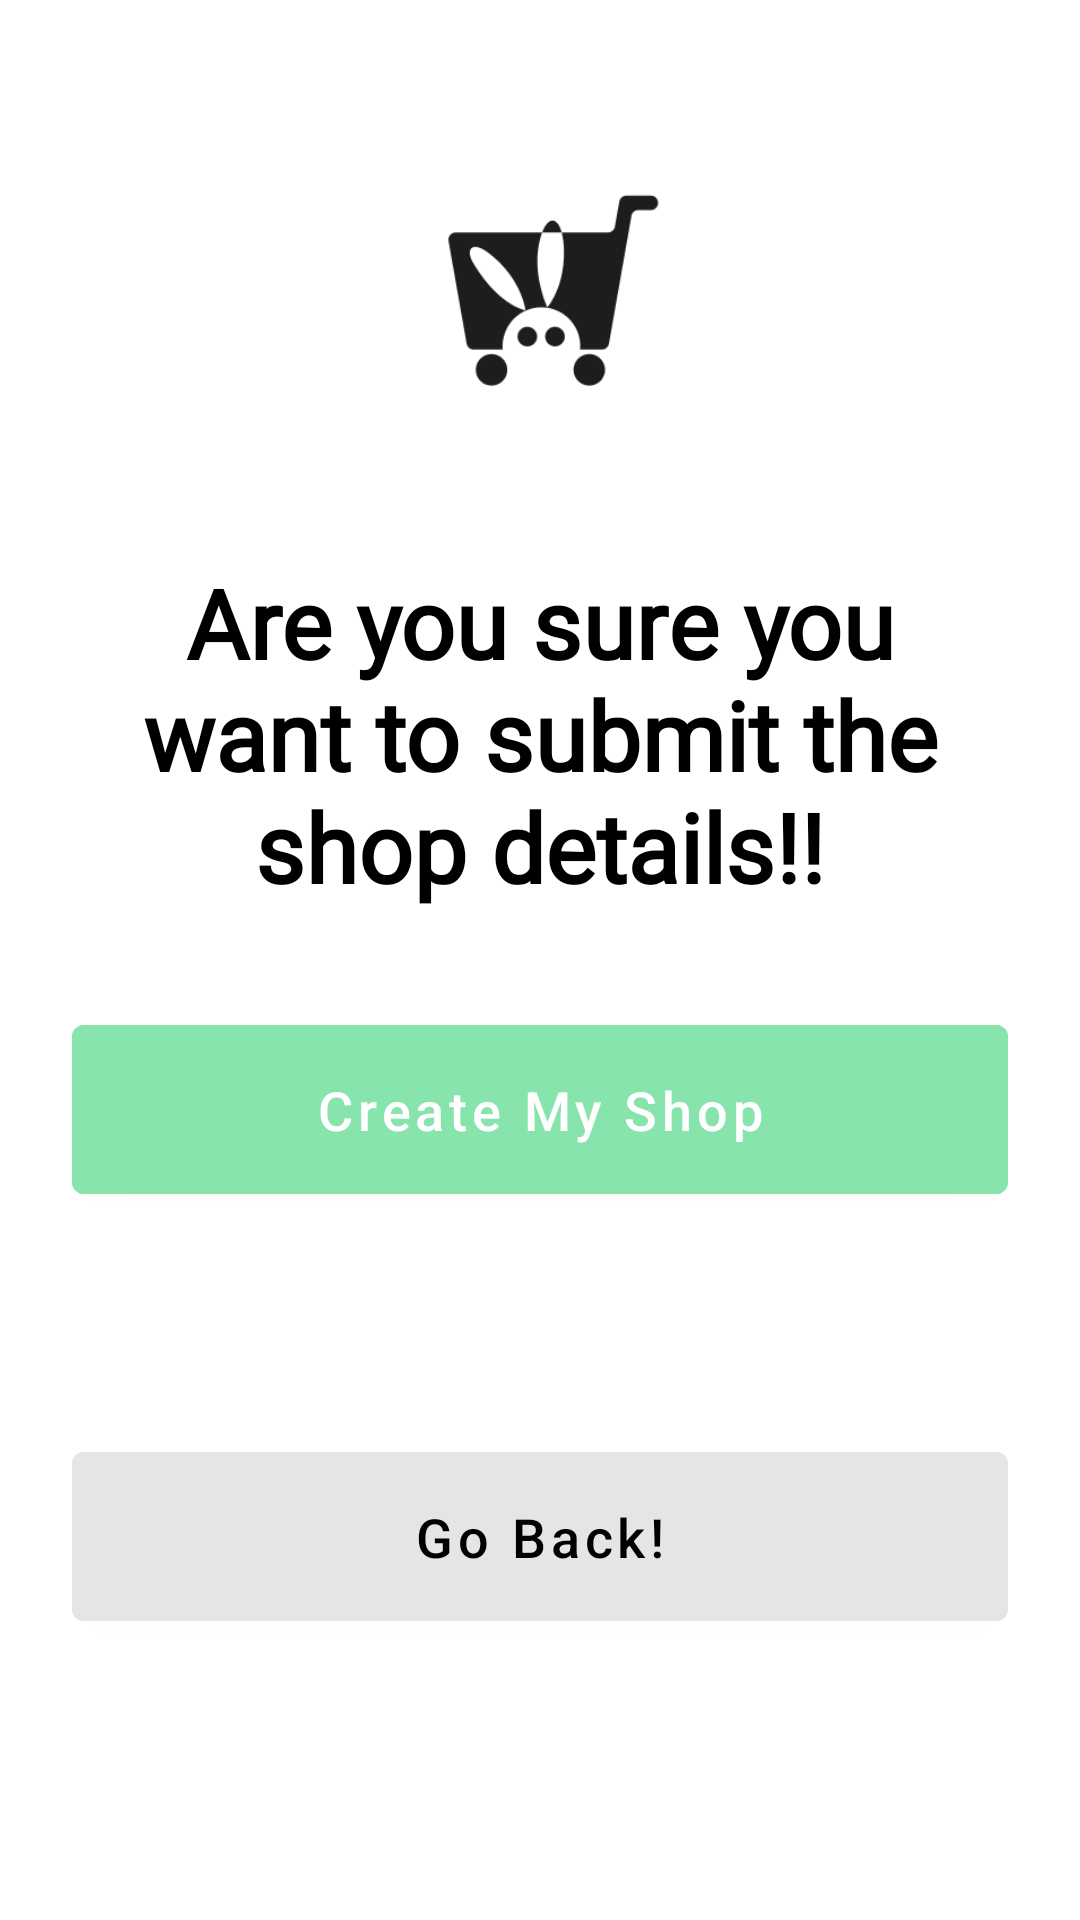

Write the Android layout XML for this screen, with the resource values it uses.
<!-- AndroidManifest.xml: application theme Theme.SnooQ -->
<!-- res/layout/submit_shop_details_alert_dialog.xml -->
<?xml version="1.0" encoding="utf-8"?>
<androidx.constraintlayout.widget.ConstraintLayout xmlns:android="http://schemas.android.com/apk/res/android"
    android:layout_width="match_parent"
    android:layout_height="wrap_content"
    xmlns:app="http://schemas.android.com/apk/res-auto"
    android:background="@drawable/dialog_background_submit">


    <ImageView
        android:id="@+id/ivShopCart"
        android:layout_width="130dp"
        android:layout_height="130dp"
        android:layout_marginTop="32dp"

        android:padding="16dp"
        android:src="@drawable/logo_black"
        app:layout_constraintEnd_toEndOf="parent"
        app:layout_constraintStart_toStartOf="parent"
        app:layout_constraintTop_toTopOf="parent"
        />

    <TextView
        android:id="@+id/tvTitle"
        android:layout_width="0dp"
        android:layout_height="wrap_content"
        android:layout_marginHorizontal="24dp"
        android:layout_marginTop="24dp"
        android:gravity="center"
        android:fontFamily="@font/extra_bold_h3"
        android:text="Are you sure you want to submit the shop details!!"
        android:textColor="@color/black"
        android:textSize="32sp"
        android:textStyle="bold"
        app:layout_constraintEnd_toEndOf="parent"
        app:layout_constraintStart_toStartOf="parent"
        app:layout_constraintTop_toBottomOf="@id/ivShopCart" />

    <com.google.android.material.button.MaterialButton
        android:id="@+id/btnCreateShop"
        android:layout_width="0dp"
        android:layout_height="wrap_content"

        android:layout_marginHorizontal="24dp"
        android:layout_marginTop="32dp"

        android:paddingVertical="16dp"

        android:backgroundTint="#87E4AC"
        android:text="Create My Shop"
        android:textAllCaps="false"
        android:textColor="@color/white"
        android:textSize="18sp"
        app:layout_constraintEnd_toEndOf="parent"
        app:layout_constraintStart_toStartOf="parent"
        app:layout_constraintTop_toBottomOf="@id/tvTitle" />

    <com.google.android.material.button.MaterialButton
        android:id="@+id/btnGoBack"
        android:layout_width="0dp"
        android:layout_height="wrap_content"
        android:layout_marginHorizontal="24dp"
        android:layout_marginTop="12dp"
        android:layout_marginBottom="32dp"
        android:paddingVertical="16dp"
        android:text="Go Back!"
        android:textAllCaps="false"
        android:textColor="@color/black"
        android:textSize="18sp"
        app:layout_constraintBottom_toBottomOf="parent"
        app:layout_constraintEnd_toEndOf="parent"
        app:layout_constraintStart_toStartOf="parent"
        app:layout_constraintTop_toBottomOf="@id/btnCreateShop"
        android:backgroundTint="#E5E5E5"/>


</androidx.constraintlayout.widget.ConstraintLayout>
<!-- resources referenced by this layout -->
<resources>
  <color name="black">#FF000000</color>
  <color name="white">#FFFFFFFF</color>
  <!-- drawable logo_black: png bitmap (drawable, 6053 bytes) -->
  <style name="Theme.SnooQ" parent="Base.Theme.SnooQ" />
  <style name="Base.Theme.SnooQ" parent="Theme.MaterialComponents.Light.NoActionBar">
          
          
  
          <item name="bottomSheetDialogTheme">@style/AppBottomSheetDialogTheme</item>
  
      </style>
  <style name="AppBottomSheetDialogTheme" parent="Theme.Design.Light.BottomSheetDialog">
          <item name="bottomSheetStyle">@style/AppModalStyle</item>
      </style>
  <style name="AppModalStyle" parent="Widget.Design.BottomSheet.Modal">
          <item name="android:background">@drawable/bottom_sheet_background</item>
      </style>
  <!-- drawable bottom_sheet_background (drawable) -->
  <?xml version="1.0" encoding="utf-8"?>
  <shape xmlns:android="http://schemas.android.com/apk/res/android"
      android:shape="rectangle">
      <solid android:color="@android:color/white"/>
      <corners android:radius="22dp"/>
  
  </shape>
</resources>
